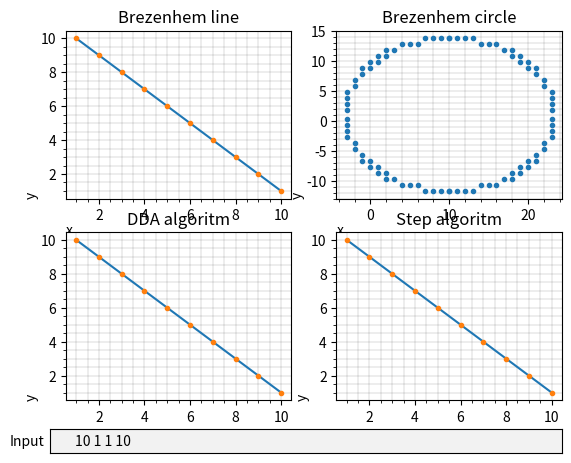

Reproduce this figure in Python.
import matplotlib.pyplot as plt
from matplotlib.widgets import TextBox
import math


def brezen(x1, y1, x2, y2):
    dx = x2 - x1
    dy = y2 - y1

    sign_x = 1 if dx > 0 else -1 if dx < 0 else 0
    sign_y = 1 if dy > 0 else -1 if dy < 0 else 0

    px = []
    py = []

    if dx < 0:
        dx = -dx
    if dy < 0:
        dy = -dy

    if dx > dy:
        pdx, pdy = sign_x, 0
        es, el = dy, dx
    else:
        pdx, pdy = 0, sign_y
        es, el = dx, dy

    x, y = x1, y1

    error, t = el/2, 0

    px.append(x)
    py.append(y)

    while t < el:
        error -= es
        if error < 0:
            error += el
            x += sign_x
            y += sign_y
        else:
            x += pdx
            y += pdy
        t += 1
        px.append(x)
        py.append(y)
    return px, py

def circle(x1,y1,x2,y2):
    px = []
    py = []
    r = math.sqrt(pow(x1 - x2,2) + pow(y1 - y2,2))
    disp_x = x1
    disp_y = y1
    x = 0
    y = r
    delta = (1-2*r)
    error = 0
    while y >= 0:
        px.append(disp_x + x)
        py.append(disp_y + y)
        px.append(disp_x + x)
        py.append(disp_y - y)
        px.append(disp_x - x)
        py.append(disp_y + y)
        px.append(disp_x - x)
        py.append(disp_y - y)
        
        error = 2 * (delta + y) - 1
        if ((delta < 0) and (error <=0)):
            x+=1
            delta = delta + (2*x+1)
            continue
        if ((delta > 0) and (error > 0)):
            y -= 1
            delta = delta - (1 + 2 * y)
            continue
        x += 1
        delta = delta + (2 * (x - y))
        y -= 1
    return px,py

def submit(text):
    coor = list(map(int, text.split()))
    if (len(coor) == 4):
        ax1.clear()
        ax2.clear()
        ax3.clear()
        ax4.clear()
        point_x, point_y = brezen(coor[0], coor[1], coor[2], coor[3])
        ax1.plot(point_x, point_y, '-')
        ax1.plot(point_x, point_y, '.')
        x, y = circle(coor[0], coor[1], coor[2], coor[3])
        ax2.plot(x, y, '.')
        dx,dy = dda(coor[0], coor[1], coor[2], coor[3])
        ax3.plot(dx,dy,'-')
        ax3.plot(dx,dy,'.')
        sx,sy = step(coor[0], coor[1], coor[2], coor[3])
        ax4.plot(sx,sy,'-')
        ax4.plot(sx,sy,'.')
        grid()
        plt.draw()

def dda(x1,y1,x2,y2):
    x =[]
    y =[]
    dx = x2 - x1
    dy = y2 - y1
    steps = abs(dx) if abs(dx) > abs(dy) else abs(dy)
    if steps == 0:
        return [x1],[y1]
    Xinc = float(dx / steps)
    Yinc = float(dy / steps)    
    for i in range(0, int(steps + 1)):
        x.append(round(x1))
        y.append(round(y1))
        x1 += Xinc
        y1 += Yinc
    return x,y

def step(x1,y1,x2,y2):
    x =[]
    y =[]
    dx = x2 - x1
    dy = y2 - y1
    xx = min(x1,x2)
    if dx == 0 and dy == 0:
        return [x1],[y1]
    if dy == 0:
        while xx <= max(x2,x1):
            y.append(y1)
            x.append(xx)
            xx +=1
        return x,y
    if dx == 0:
        yy = min(y1,y2)
        while yy <= max(y2,y1):
            y.append(yy)
            x.append(x1)
            yy += 1
        return x,y
    while xx <= max(x2,x1):
        y.append(round(y1 + dy * (xx - x1) / dx))
        x.append(xx)
        xx += 1
    return x, y

def grid():
    ax1.set_title("Brezenhem line")
    ax2.set_title('Brezenhem circle')
    ax3.set_title('DDA algoritm')
    ax4.set_title('Step algoritm')
    ax1.grid()
    ax1.minorticks_on()
    ax2.grid()
    ax2.minorticks_on()
    ax3.grid()
    ax3.minorticks_on()
    ax4.grid()
    ax4.minorticks_on()
    ax1.grid(which='major',
        color = 'k', 
        linewidth = 0.1)
    ax1.grid(which='minor',
        color = 'k', 
        linewidth = 0.1)
    ax2.grid(which='major',
        color = 'k', 
        linewidth = 0.1)
    ax2.grid(which='minor',
        color = 'k', 
        linewidth = 0.1)
    ax3.grid(which='major',
        color = 'k', 
        linewidth = 0.1)
    ax3.grid(which='minor',
        color = 'k', 
        linewidth = 0.1)
    ax4.grid(which='major',
        color = 'k', 
        linewidth = 0.1)
    ax4.grid(which='minor',
        color = 'k', 
        linewidth = 0.1)
    ax1.set_ylabel("y",labelpad=1,loc='bottom')
    ax1.set_xlabel("x",labelpad=1,loc = 'left')
    ax2.set_ylabel("y",labelpad=1,loc='bottom')
    ax2.set_xlabel("x",labelpad=1,loc = 'left')
    ax3.set_ylabel("y",labelpad=1,loc='bottom')
    ax3.set_xlabel("x",labelpad=1,loc = 'left')
    ax4.set_ylabel("y",labelpad=1,loc='bottom')
    ax4.set_xlabel("x",labelpad=1,loc = 'left')


if __name__ == "__main__":
    fig = plt.figure()
    ax1 = fig.add_subplot(221)
    ax2 = fig.add_subplot(222)
    ax3 = fig.add_subplot(223)
    ax4 = fig.add_subplot(224)
    ax = fig.add_axes([0.1, 0, 0.8, 0.05])
    x = [10, 1]
    y = [1, 10]    
    point_x, point_y = brezen(x[0], x[1], y[0], y[1])
    ax1.plot(point_x, point_y, '-')
    ax1.plot(point_x, point_y, '.')
    
    cx, cy = circle(x[0], x[1], y[0], y[1])
    ax2.plot(cx, cy, '.')
    dx,dy = dda(x[0], x[1], y[0], y[1])
    ax3.plot(dx,dy,'-')
    ax3.plot(dx,dy,'.')
    
    sx,sy = step(x[0], x[1], y[0], y[1])
    ax4.plot(sx,sy,'-')
    ax4.plot(sx,sy,'.')
    
    grid()
    text_box = TextBox(ax, "Input", initial="10 1 1 10")
    text_box.on_submit(submit)
    plt.show()